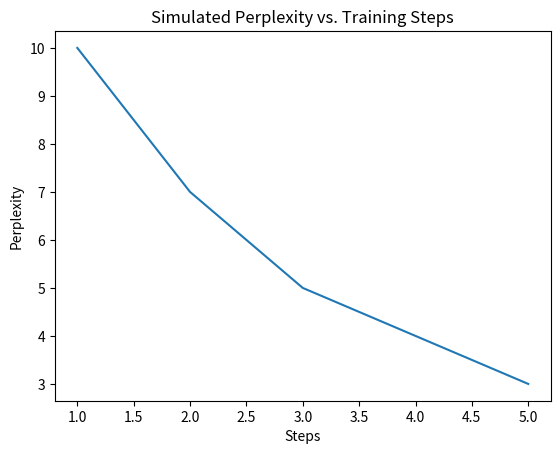

Write Python code to recreate this figure.
# Exercises for Self-Learning
# This script includes functions from the exercises in the notebook.

import numpy as np


# Exercise 1: Cosine Similarity for Word Embeddings
def cosine_sim(a, b):
    # Compute dot product divided by norms
    dot_product = np.dot(a, b)
    norm_a = np.linalg.norm(a)
    norm_b = np.linalg.norm(b)
    return dot_product / (norm_a * norm_b) if norm_a * norm_b != 0 else 0


# Example vectors
vec_a = np.array([1, 2])
vec_b = np.array([2, 3])
print("Cosine Similarity:", cosine_sim(vec_a, vec_b))


# Exercise 2: Extend Feedback Function (Stub for Multi-Iterations)
def multi_iter_feedback(prompt, feedbacks):
    current_prompt = prompt
    for fb in feedbacks:
        current_prompt += f" {fb}"
        # Simulate generation (replace with actual model call)
        print(f"Generated after '{fb}': {current_prompt}")


# Example
multi_iter_feedback("Write a story.", ["Make it short.", "Add humor."])

# Exercise 3: Plot Perplexity (Simulated)
import matplotlib.pyplot as plt

steps = [1, 2, 3, 4, 5]
perplexity = [10, 7, 5, 4, 3]  # Simulated decreasing perplexity
plt.plot(steps, perplexity)
plt.title("Simulated Perplexity vs. Training Steps")
plt.xlabel("Steps")
plt.ylabel("Perplexity")
plt.show()
